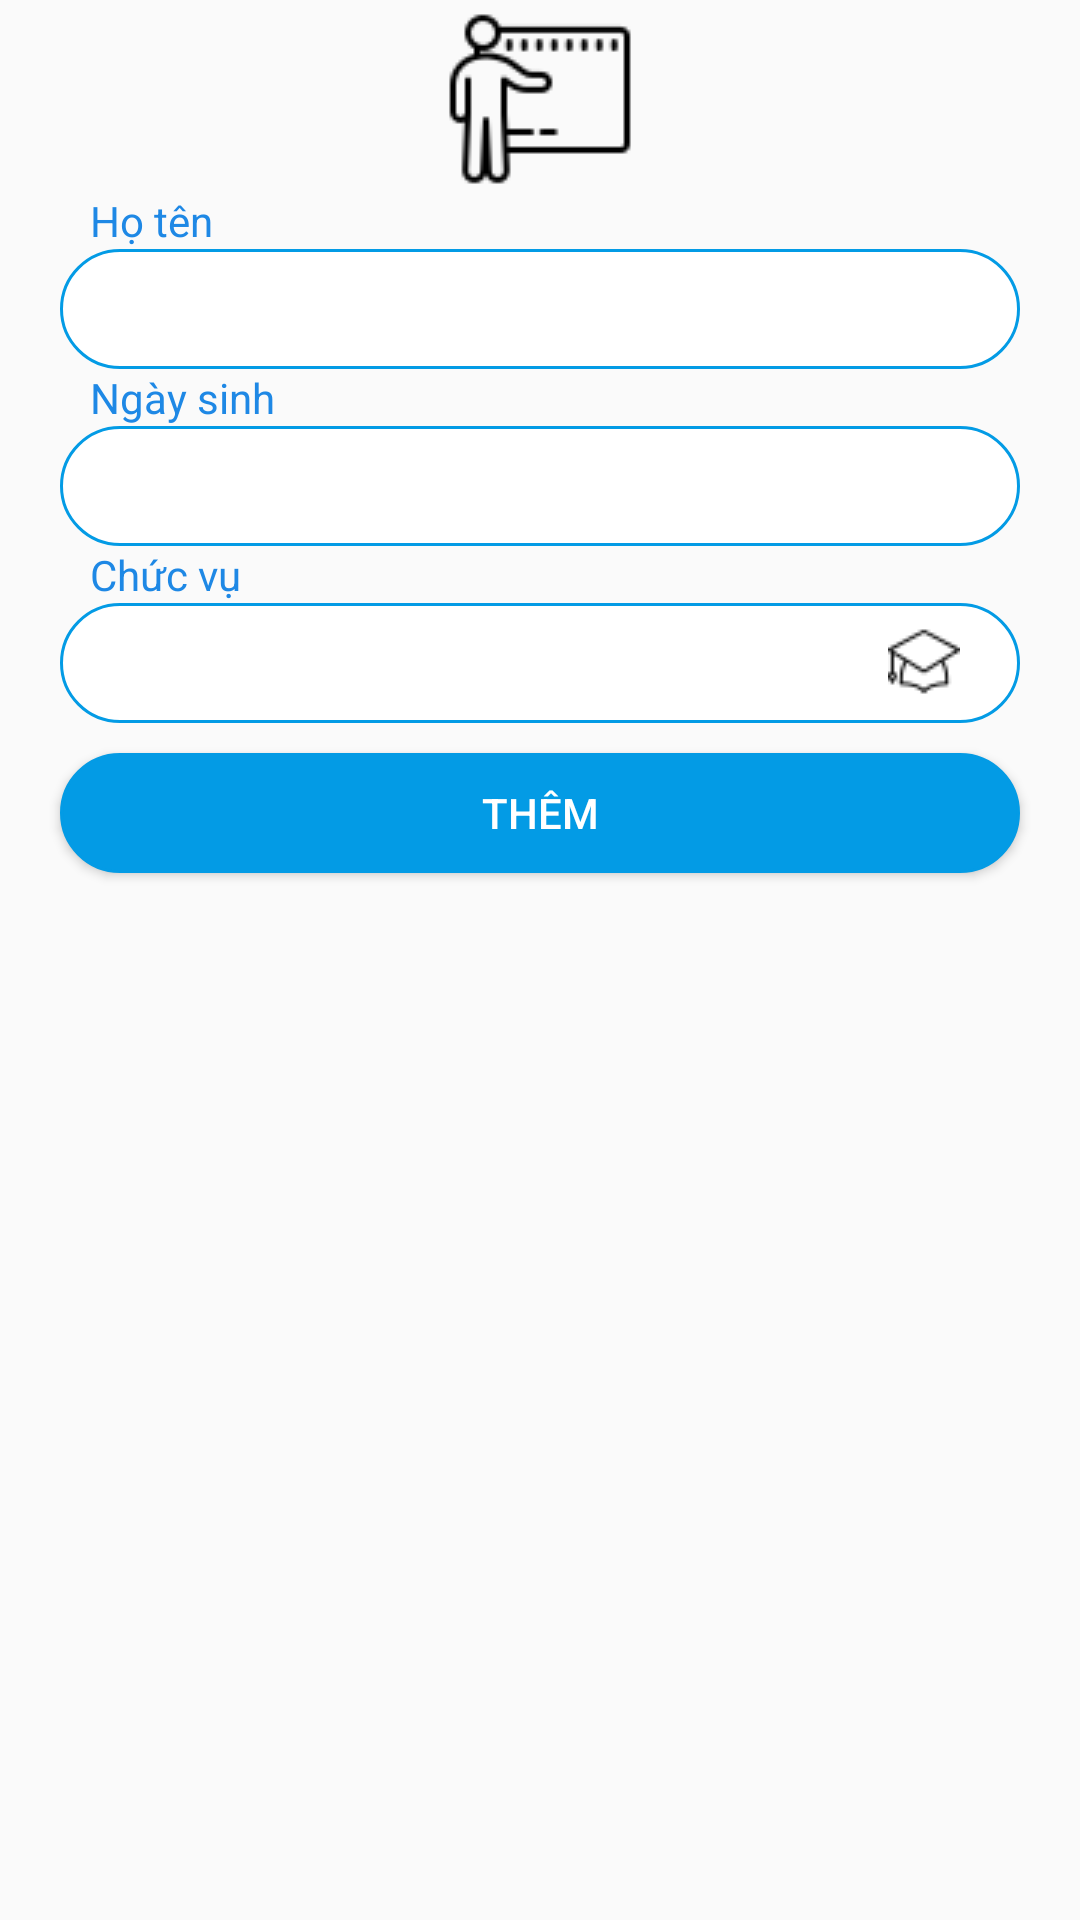

This screen was rendered from an Android layout file. Write that file and the resources it references.
<!-- AndroidManifest.xml: application theme Theme.AppCompat.Light.NoActionBar -->
<!-- res/layout/dialog_add_protector.xml -->
<?xml version="1.0" encoding="utf-8"?>
<LinearLayout xmlns:android="http://schemas.android.com/apk/res/android"
    android:layout_width="300dp"
    android:layout_height="400dp"
    android:orientation="vertical">

    <ImageView
        android:layout_width="match_parent"
        android:layout_height="wrap_content"
        android:src="@drawable/ic_teacher" />

    <TextView
        android:id="@+id/tv_noti_name"
        android:layout_width="match_parent"
        android:layout_height="wrap_content"
        android:layout_marginLeft="30dp"
        android:text="Họ tên"
        android:textColor="#1E88E5" />

    <EditText
        android:id="@+id/edt_name"
        android:layout_width="match_parent"
        android:layout_height="40dp"
        android:layout_marginLeft="20dp"
        android:layout_marginRight="20dp"
        android:background="@drawable/border_textview"
        android:drawableRight="@drawable/ic_person"
        android:paddingLeft="20dp"
        android:paddingRight="20dp"
        android:textSize="18sp" />

    <TextView
        android:id="@+id/tv_noti_dateofbirth"
        android:layout_width="match_parent"
        android:layout_height="wrap_content"
        android:layout_marginLeft="30dp"
        android:text="Ngày sinh"
        android:textColor="#1E88E5" />

    <TextView
        android:id="@+id/edt_dateofbirth"
        android:layout_width="match_parent"
        android:layout_height="40dp"
        android:layout_marginLeft="20dp"
        android:layout_marginRight="20dp"
        android:background="@drawable/border_textview"
        android:drawableRight="@drawable/ic_calendar"
        android:gravity="center_vertical"
        android:paddingLeft="20dp"
        android:paddingRight="20dp"
        android:textSize="18sp" />

    <TextView
        android:layout_width="match_parent"
        android:layout_height="wrap_content"
        android:layout_marginLeft="30dp"
        android:text="Chức vụ"
        android:textColor="#1E88E5" />

    <EditText
        android:id="@+id/tv_classname"
        android:layout_width="match_parent"
        android:layout_height="40dp"
        android:layout_marginLeft="20dp"
        android:layout_marginRight="20dp"
        android:background="@drawable/border_textview"
        android:drawableRight="@drawable/ic_hat"
        android:gravity="center_vertical"
        android:paddingLeft="20dp"
        android:paddingRight="20dp"
        android:textSize="18sp" />

    <Button
        android:id="@+id/btn_update"
        android:layout_width="match_parent"
        android:layout_height="40dp"
        android:layout_marginLeft="20dp"
        android:layout_marginTop="10dp"
        android:layout_marginRight="20dp"
        android:background="@drawable/border_textview"
        android:backgroundTint="#039BE5"
        android:text="Thêm"
        android:textColor="@color/white" />
</LinearLayout>
<!-- resources referenced by this layout -->
<resources>
  <!-- drawable border_textview (drawable) -->
  <?xml version="1.0" encoding="utf-8"?>
  <shape xmlns:android="http://schemas.android.com/apk/res/android">
      <stroke
          android:width="1dp"
          android:color="#039BE5" />
      <corners android:radius="40dp" />
      <solid android:color="@color/white" />
  </shape>
  <!-- drawable ic_hat: png bitmap (drawable-v24, 585 bytes) -->
  <!-- drawable ic_teacher: png bitmap (drawable-v24, 1551 bytes) -->
  <!-- not gathered from this repository: default colours our renderer supplied (Android Studio template values) -->
  <color name="white">#FFFFFFFF</color>
</resources>
